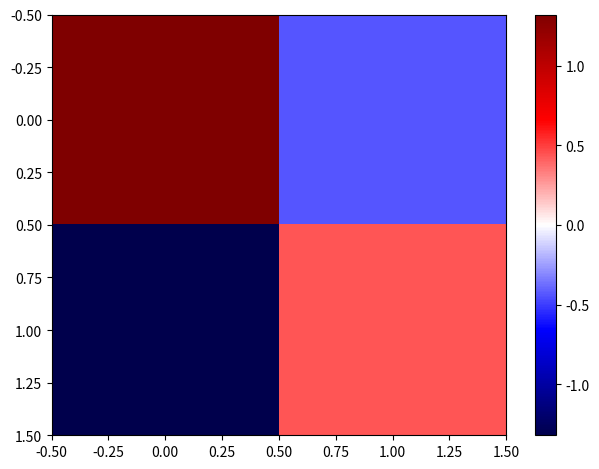
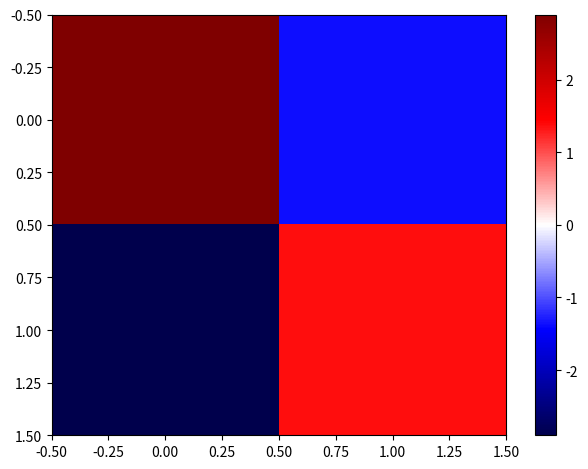
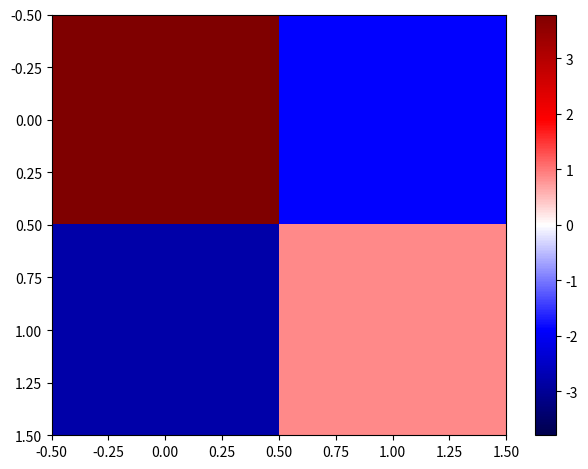

Generate these figures, in order, with matplotlib:
# -*- coding: utf-8 -*-
"""
Created on Thu Dec  8 20:47:52 2022

[redacted]
"""

import numpy as npy
from scipy.integrate import solve_ivp
import matplotlib.pyplot as plt

plt.close('all')

def system(t,y,a,b,d,l,w,gp,gn):
    np = y[:4]
    nn = y[4:]
    
    dot_np = [
        #dot_np[0]
        -a*((np[2]-nn[2])*(-(np[1]-np[0])/l)+(np[1]-nn[1])*((np[2]-np[0])/w) #outgoing
              -(np[3]-nn[3])*((np[0]-np[1])/l)-(np[3]-nn[3])*(-(np[0]-np[2])/w)) #ingoing from other squares
        + b*(np[0]+nn[0]) - d*nn[0]*np[0] + gp[0],
        #dot_np[1]        
        -a*((np[3]-nn[3])*((np[0]-np[1])/l)+(np[0]-nn[0])*(-(np[3]-np[1])/w)
              -(np[2]-nn[2])*(-(np[1]-np[0])/l)-(np[2]-nn[2])*((np[1]-np[3])/w))        
        + b*(np[1]+nn[1]) - d*nn[1]*np[1] + gp[1],
        #dot_np[2]        
        -a*((np[0]-nn[0])*((np[3]-np[2])/l)+(np[3]-nn[3])*(-(np[0]-np[2])/w)
              -(np[1]-nn[1])*(-(np[2]-np[3])/l)-(np[1]-nn[1])*((np[2]-np[0])/w))        
        + b*(np[2]+nn[2]) - d*nn[2]*np[2] + gp[2],
        #dot_np[3]      
        -a*((np[1]-nn[1])*(-(np[2]-np[3])/l)+(np[2]-nn[2])*((np[1]-np[3])/w)
              -(np[0]-nn[0])*((np[3]-np[2])/l)-(np[0]-nn[0])*(-(np[3]-np[1])/w))        
        + b*(np[3]+nn[3]) - d*nn[3]*np[3] + gp[3]
        
        ]
    dot_nn = [        
        #dot_nn[0]
        -a*((np[2]-nn[2])*(-(nn[1]-nn[0])/l)+(np[1]-nn[1])*((nn[2]-nn[0])/w)
              -(np[3]-nn[3])*((nn[0]-nn[1])/l)-(np[3]-nn[3])*(-(nn[0]-nn[2])/w)) #ingoing from other squares
        + b*(np[0]+nn[0]) - d*nn[0]*np[0] + gn[0],
        #dot_nn[1]        
        -a*((np[3]-nn[3])*((nn[0]-nn[1])/l)+(np[0]-nn[0])*(-(nn[3]-nn[1])/w)
              -(np[2]-nn[2])*(-(nn[1]-nn[0])/l)-(np[2]-nn[2])*((nn[1]-nn[3])/w)) 
        + b*(np[1]+nn[1]) - d*nn[1]*np[1] + gn[1],
        #dot_nn[2]        
        -a*((np[0]-nn[0])*((nn[3]-nn[2])/l)+(np[3]-nn[3])*(-(nn[0]-nn[2])/w)
              -(np[1]-nn[1])*(-(nn[2]-nn[3])/l)-(np[1]-nn[1])*((nn[2]-nn[0])/w))
        + b*(np[2]+nn[2]) - d*nn[2]*np[2] + gn[2],
        #dot_nn[3]      
        -a*((np[1]-nn[1])*(-(nn[2]-nn[3])/l)+(np[2]-nn[2])*((nn[1]-nn[3])/w)
              -(np[0]-nn[0])*((nn[3]-nn[2])/l)-(np[0]-nn[0])*(-(nn[3]-nn[1])/w)) 
        + b*(np[3]+nn[3]) - d*nn[3]*np[3] + gn[3]

        ]

    return npy.ravel([dot_np,dot_nn])

gp = [1,0,0,0]
gn = [0,0,1,0]
w=1
l=1
a=2
b=1
d=4     
        #np     #nn
       #1 2 3 4 1 2 3 4
y0s = [[0,0,0,0,0,0,0,0],
       [0,1,1,0,1,0,0,1],
       [1,0,0,0,0,1,0,0]
       ]
for y0 in y0s:   
    
    sol = solve_ivp(system,(0,1e4),y0,args=(a,b,d,l,w,gp,gn))
    
    np_final = sol.y[:4,-1].reshape(2,2)
    nn_final = sol.y[4:,-1].reshape(2,2)
    circ = (sol.y[:4,-1].reshape(2,2)-sol.y[4:,-1].reshape(2,2))

    scale = npy.max(circ)
    
    fig_22, ax_22 = plt.subplots(1, 1)
    im = ax_22.imshow(circ, aspect='auto', cmap='seismic', vmin=-scale, vmax=scale)
    fig_22.colorbar(im)
    fig_22.tight_layout()






